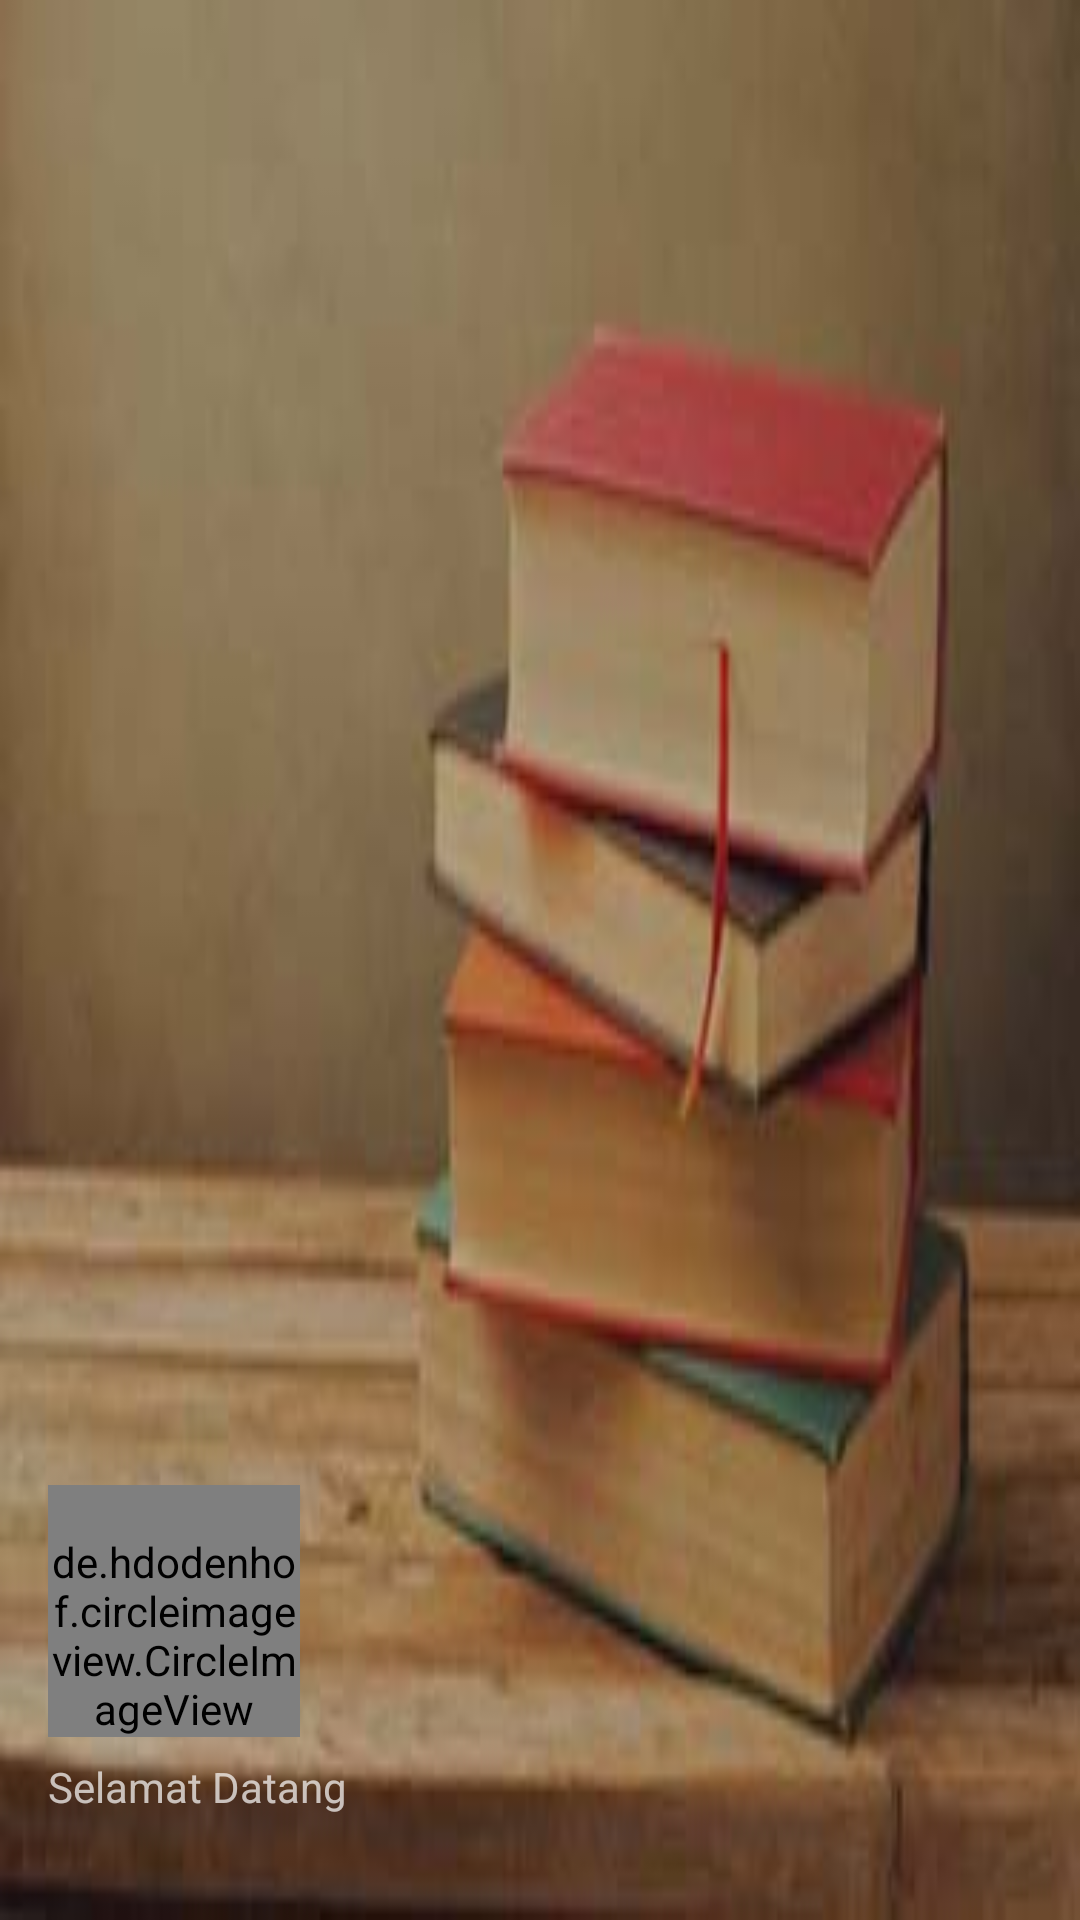

Produce the Android XML layout that renders to this screen, including the resource entries it uses.
<!-- AndroidManifest.xml: application theme AppTheme -->
<!-- res/layout/nav_header_navigation_drawer.xml -->
<?xml version="1.0" encoding="utf-8"?>
<LinearLayout xmlns:android="http://schemas.android.com/apk/res/android"
    xmlns:app="http://schemas.android.com/apk/res-auto"
    android:layout_width="match_parent"
    android:layout_height="@dimen/nav_header_height"
    xmlns:tools="http://schemas.android.com/tools"
    android:background="@drawable/buku"
    android:gravity="bottom"
    android:orientation="vertical"
    android:paddingBottom="@dimen/activity_vertical_margin"
    android:paddingLeft="@dimen/activity_horizontal_margin"
    android:paddingRight="@dimen/activity_horizontal_margin"
    android:paddingTop="@dimen/activity_vertical_margin"
    android:theme="@style/ThemeOverlay.AppCompat.Dark">

    <de.hdodenhof.circleimageview.CircleImageView
        android:id="@+id/propicnav"
        android:layout_width="84dp"
        android:layout_height="84dp"
        android:paddingTop="@dimen/nav_header_vertical_spacing"
        android:src="@drawable/cobaapp" />

    <TextView
        android:id="@+id/textView"
        android:layout_width="wrap_content"
        android:layout_height="wrap_content"
        android:paddingTop="7dp"
        android:text="Selamat Datang" />

    <TextView
        android:id="@+id/textView7"
        android:textStyle="italic"
        android:layout_width="match_parent"
        android:layout_height="wrap_content"
        android:textAppearance="@style/TextAppearance.AppCompat.Body1" />

</LinearLayout>
<!-- resources referenced by this layout -->
<resources>
  <dimen name="activity_horizontal_margin">16dp</dimen>
  <dimen name="activity_vertical_margin">16dp</dimen>
  <dimen name="nav_header_height">160dp</dimen>
  <dimen name="nav_header_vertical_spacing">16dp</dimen>
  <!-- drawable buku: jpg bitmap (drawable, 18355 bytes) -->
  <!-- drawable cobaapp: png bitmap (drawable, 9298 bytes) -->
  <style name="AppTheme" parent="Theme.AppCompat.Light.NoActionBar">
          
          <item name="colorPrimary">@color/colorPrimary</item>
          <item name="colorPrimaryDark">@color/colorPrimaryDark</item>
          <item name="colorAccent">@color/colorAccent</item>
      </style>
  <color name="colorPrimary">#f7b06e</color>
  <color name="colorPrimaryDark">#d59a63</color>
  <color name="colorAccent">#FF4081</color>
</resources>
